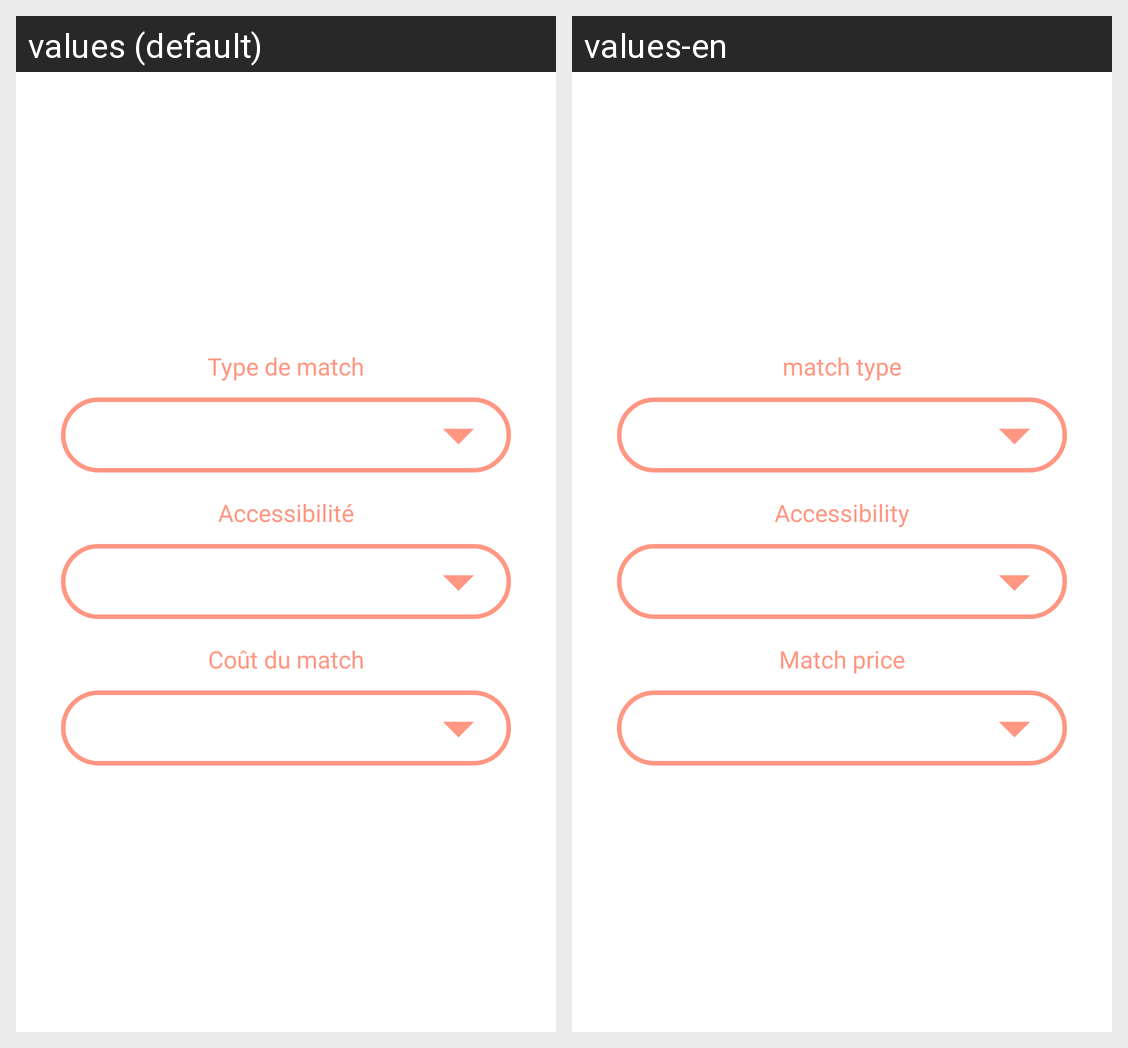

Locale-by-locale string values for the Android screen shown in this grid:
Android screen res/layout/dialog_create_match.xml rendered under 2 locales, left to right: values (default), values-en. Device: Nexus 5 (rendered at 1080×1920; each locale shown at half size, 540×960, under a caption strip naming it); theme Theme.AndroidLogin.Light.
Strings drawn on this screen, with the default value and each locale's value (text and hints the layout hard-codes, and strings that could not be matched under every locale, appear in the picture but are not listed):

matchType
  values: Type de match
  values-en: match type

accessibility
  values: Accessibilité
  values-en: Accessibility

matchFee
  values: Coût du match
  values-en: Match price
